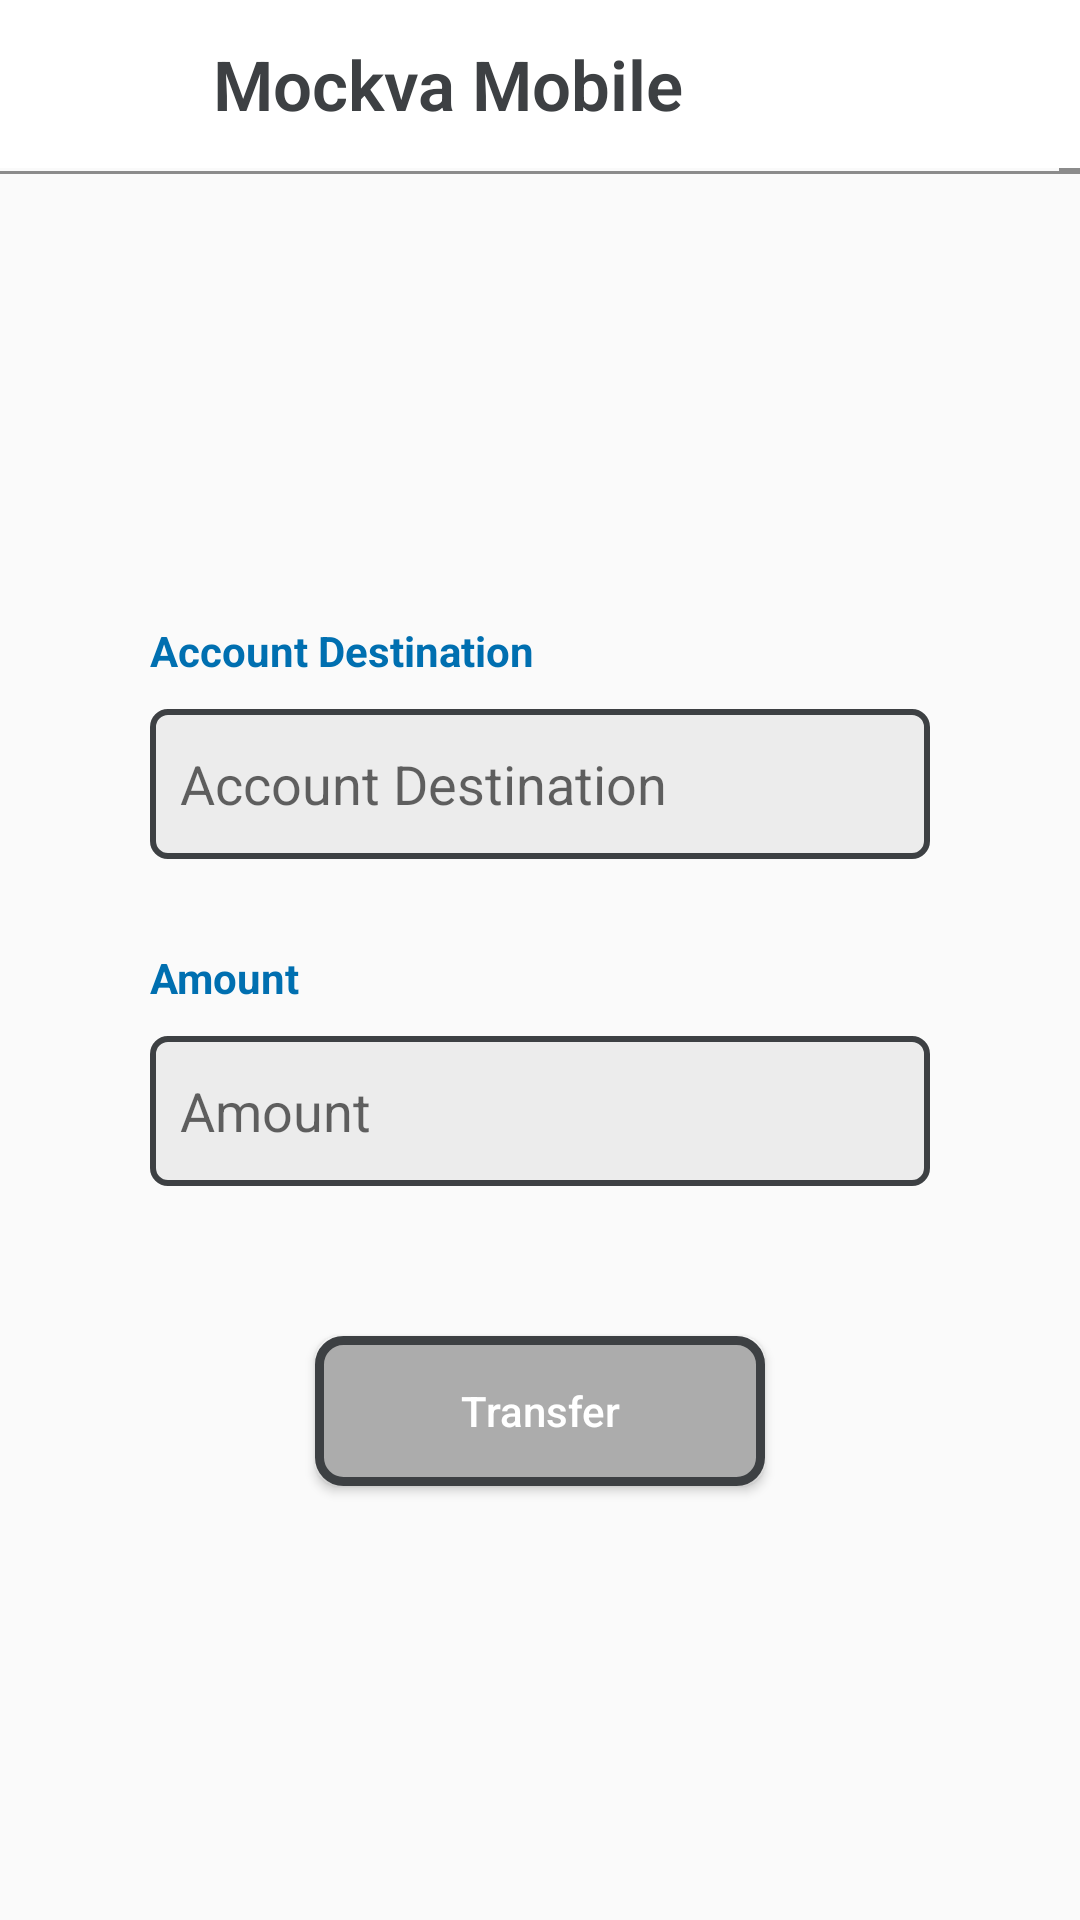

Layout XML and referenced resources for this Android screen:
<!-- AndroidManifest.xml: application theme AppTheme -->
<!-- res/layout/fragment_trans.xml -->
<?xml version="1.0" encoding="utf-8"?>
<FrameLayout xmlns:android="http://schemas.android.com/apk/res/android"
    xmlns:tools="http://schemas.android.com/tools"
    android:layout_width="match_parent"
    android:layout_height="match_parent">


    <LinearLayout
        android:layout_width="match_parent"
        android:layout_height="match_parent"
        android:orientation="vertical">

        <include
            android:id="@+id/headerLayout"
            layout="@layout/app_bar"/>

        <include
            android:id="@+id/loadview"
            layout="@layout/loading_page"
            android:layout_width="match_parent"
            android:layout_height="match_parent"
            android:visibility="gone" />

        <LinearLayout
            android:id="@+id/layout_trans"
            android:layout_width="match_parent"
            android:layout_height="0dp"
            android:layout_weight="1"
            android:orientation="vertical"
            android:padding="50dp"
            android:gravity="center">
            <TextView
                android:layout_width="match_parent"
                android:layout_height="wrap_content"
                android:textStyle="bold"
                android:textColor="@color/blueDark"
                android:text="@string/txv_AccountDest"
                android:layout_marginBottom="10dp"/>

            <EditText
                android:inputType="number"
                android:id="@+id/edt_AccountNumber"
                android:textColor="@color/black"
                android:paddingLeft="10dp"
                android:layout_width="match_parent"
                android:layout_height="wrap_content"
                android:background="@drawable/bg_textfield"
                android:hint="@string/txv_AccountDest"
                android:layout_marginBottom="30dp"/>

            <TextView
                android:layout_width="match_parent"
                android:layout_height="wrap_content"
                android:textStyle="bold"
                android:textColor="@color/blueDark"
                android:text="@string/txv_Amount"
                android:layout_marginBottom="10dp"/>

            <EditText
                android:id="@+id/edt_Amount"
                android:inputType="number"
                android:textColor="@color/black"
                android:paddingLeft="10dp"
                android:layout_width="match_parent"
                android:layout_height="wrap_content"
                android:background="@drawable/bg_textfield"
                android:hint="@string/txv_Amount"
                android:layout_marginBottom="50dp"/>

            <Button
                android:id="@+id/btnTransfer"
                android:text="@string/btn_Transfer"
                android:textAllCaps="false"
                android:textColor="@color/white"
                android:background="@drawable/btn_logout"
                android:layout_width="wrap_content"
                android:layout_height="wrap_content"
             />
        </LinearLayout>


    </LinearLayout>

    <FrameLayout
        android:visibility="gone"
        android:id="@+id/childContent"
        android:layout_width="match_parent"
        android:layout_height="match_parent"
        android:background="@color/white">
    </FrameLayout>
</FrameLayout>
<!-- res/layout/app_bar.xml (included above) -->
<?xml version="1.0" encoding="utf-8"?>
<RelativeLayout xmlns:android="http://schemas.android.com/apk/res/android"
    android:id="@+id/layoutheaderbase"
    android:layout_width="wrap_content"
    android:layout_height="wrap_content"
    android:layout_marginBottom="5dp">

    <LinearLayout
        android:id="@+id/headerLayout"
        android:layout_width="match_parent"
        android:background="@color/white"
        android:layout_height="56dp"
        android:paddingLeft="16dp"
        android:paddingRight="16dp"
        >

        <Button
            android:id="@+id/btn_back"
            android:layout_gravity="center"
            android:layout_width="35dp"
            android:layout_height="35dp"
            android:background="@drawable/btn_back"/>

        <TextView
            android:id="@+id/AppbarHeader"
            android:layout_weight="2"
            android:padding="10dp"
            android:layout_marginLeft="10dp"
            android:layout_width="wrap_content"
            android:layout_height="match_parent"
            android:textColor="@color/greyDark"
            android:text="@string/app_name"
            android:gravity="center_vertical|left"
            android:textSize="23dp"
            android:fontFamily="sans-serif-light"
            android:textStyle="bold"/>



    </LinearLayout>

    <View
        android:id="@+id/separator"
        android:layout_width="match_parent"
        android:layout_height="2dp"
        android:background="@drawable/form_separator"
        android:layout_below="@id/headerLayout"/>

</RelativeLayout>
<!-- res/layout/loading_page.xml (included above) -->
<?xml version="1.0" encoding="utf-8"?>
<FrameLayout
    xmlns:android="http://schemas.android.com/apk/res/android"
    xmlns:app="http://schemas.android.com/apk/res-auto"
    android:layout_width="match_parent"
    android:layout_height="match_parent"
    android:background="@color/white"
    android:padding="20dp">

    <ProgressBar
        android:id="@+id/loading"
        android:padding="150dp"
        android:layout_width="match_parent"
        android:layout_height="match_parent"
        app:layout_constraintBottom_toBottomOf="parent"
        app:layout_constraintEnd_toEndOf="parent"
        app:layout_constraintStart_toStartOf="parent"
        app:layout_constraintTop_toTopOf="parent" />


</FrameLayout>
<!-- resources referenced by this layout -->
<resources>
  <color name="black">#000000</color>
  <color name="blueDark">#006FB0</color>
  <color name="greyDark">#3D4043</color>
  <color name="white">#FFFFFF</color>
  <!-- drawable bg_textfield (drawable) -->
  <?xml version="1.0" encoding="utf-8"?>
  <selector xmlns:android="http://schemas.android.com/apk/res/android">
      <item xmlns:android="http://schemas.android.com/apk/res/android" android:state_pressed="false">
          <shape xmlns:android="http://schemas.android.com/apk/res/android"
              android:shape="rectangle"
              >
              <size android:width="150dp"
                  android:height="50dp"/>
              <solid android:color="#ECECEC"/>
              <stroke android:color="@color/greyDark" android:width="2dp"/>
              <corners android:radius="5dp"/>
          </shape>
      </item>
  
  
  </selector>
  <!-- drawable btn_logout (drawable-v24) -->
  <?xml version="1.0" encoding="utf-8"?>
  <selector xmlns:android="http://schemas.android.com/apk/res/android">
      <item xmlns:android="http://schemas.android.com/apk/res/android"
          android:state_pressed="true">
          <shape xmlns:android="http://schemas.android.com/apk/res/android"
              android:shape="rectangle"
              >
              <size android:width="150dp"
                  android:height="50dp"/>
              <solid android:color="@color/greyDark"/>
              <stroke android:color="@color/greyDark" android:width="3dp"/>
              <corners android:radius="8dp"/>
          </shape>
      </item>
      <item xmlns:android="http://schemas.android.com/apk/res/android" android:state_pressed="false">
          <shape xmlns:android="http://schemas.android.com/apk/res/android"
              android:shape="rectangle"
              >
              <size android:width="150dp"
                  android:height="50dp"/>
              <solid android:color="@color/greys"/>
              <stroke android:color="@color/greyDark" android:width="3dp"/>
              <corners android:radius="8dp"/>
          </shape>
      </item>
  
  
  </selector>
  <!-- drawable form_separator (drawable-v24) -->
  <?xml version="1.0" encoding="utf-8"?>
  <nine-patch xmlns:android="http://schemas.android.com/apk/res/android"
      android:src="@drawable/separator"
      />
  <string name="app_name">Mockva Mobile</string>
  <string name="btn_Transfer">Transfer</string>
  <string name="txv_AccountDest">Account Destination</string>
  <string name="txv_Amount">Amount</string>
  <style name="AppTheme" parent="Theme.AppCompat.Light.NoActionBar">
          
          <item name="colorPrimary">@color/colorPrimary</item>
          <item name="colorPrimaryDark">@color/colorPrimaryDark</item>
          <item name="colorAccent">@color/colorAccent</item>
      </style>
  <color name="greys">#ACACAC</color>
  <color name="colorPrimary">#FFFFFF</color>
  <color name="colorPrimaryDark">#ACACAC</color>
  <color name="colorAccent">#3D4043</color>
</resources>
